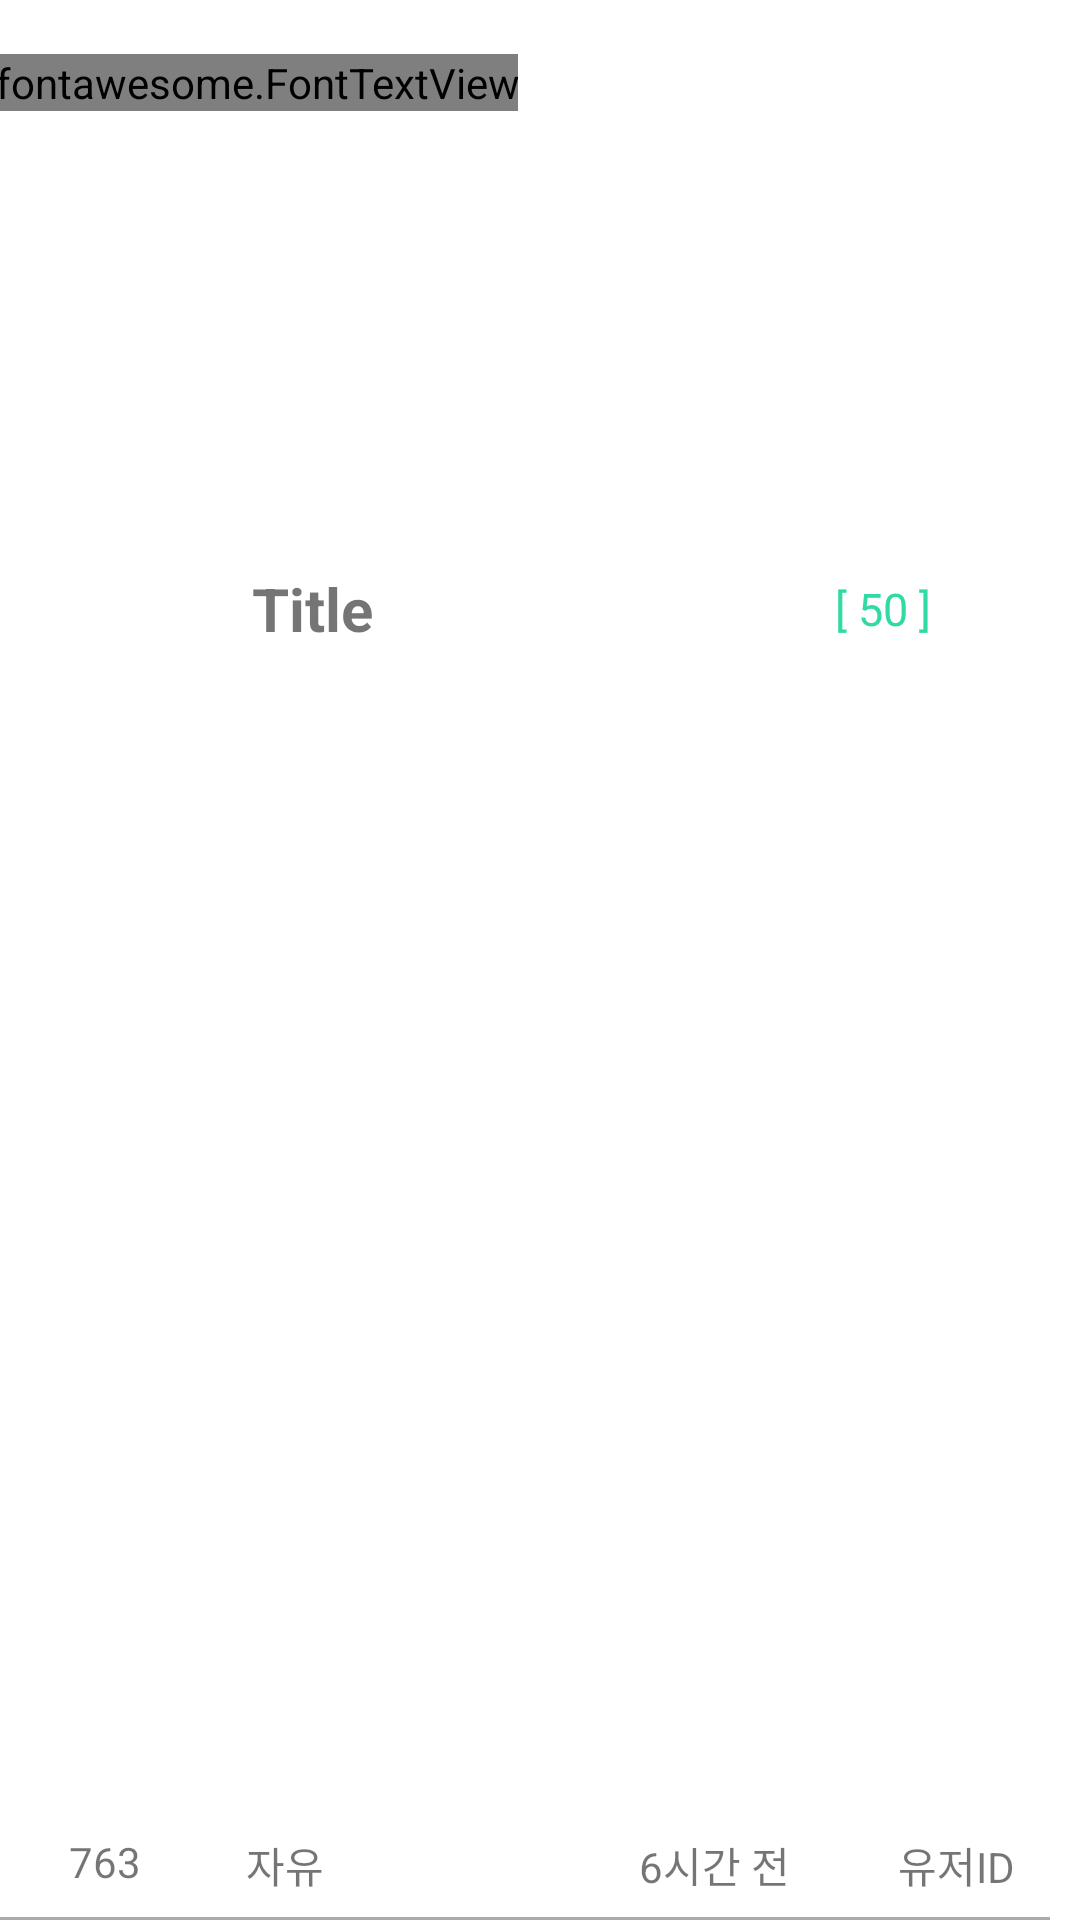

This screen was rendered from an Android layout file. Write that file and the resources it references.
<!-- AndroidManifest.xml: application theme Theme.Javagg -->
<!-- res/layout/communitypost_item.xml -->
<?xml version="1.0" encoding="utf-8"?>
<androidx.constraintlayout.widget.ConstraintLayout xmlns:android="http://schemas.android.com/apk/res/android"
    xmlns:app="http://schemas.android.com/apk/res-auto"
    xmlns:tools="http://schemas.android.com/tools"
    android:layout_width="match_parent"
    android:layout_height="90dp"
    android:paddingRight="10dp">

    <info.androidhive.fontawesome.FontTextView
        android:id="@+id/ftv_likebtn"
        android:layout_width="wrap_content"
        android:layout_height="wrap_content"
        android:layout_marginTop="18dp"
        android:text="@string/fa_caret_up_solid"

        android:textColor="@android:color/darker_gray"
        android:textSize="35dp"
        app:layout_constraintEnd_toStartOf="@+id/guideline2"
        app:layout_constraintHorizontal_bias="0.508"
        app:layout_constraintStart_toStartOf="parent"
        app:layout_constraintTop_toTopOf="parent"
        app:solid_icon="true" />

    <TextView
        android:id="@+id/tv_reply_likecount"
        android:layout_width="70dp"
        android:layout_height="wrap_content"
        android:layout_marginBottom="10dp"
        android:gravity="center"
        android:text="763"
        app:layout_constraintBottom_toBottomOf="parent"

        app:layout_constraintEnd_toStartOf="@+id/guideline2"
        app:layout_constraintHorizontal_bias="0.0"
        app:layout_constraintStart_toStartOf="parent" />

    <TextView
        android:id="@+id/tv_title"
        android:layout_width="wrap_content"
        android:layout_height="wrap_content"
        android:layout_marginStart="84dp"
        android:ems="8"
        android:maxLines="1"
        android:ellipsize="end"
        android:text="Title"
        android:textSize="20dp"
        android:textStyle="bold"
        app:layout_constraintBottom_toBottomOf="@+id/tv_postkinds"
        app:layout_constraintStart_toStartOf="parent"
        app:layout_constraintTop_toTopOf="parent"
        app:layout_constraintVertical_bias="0.313" />

    <TextView
        android:id="@+id/tv_postkinds"
        android:layout_width="wrap_content"
        android:layout_height="wrap_content"
        android:layout_marginStart="12dp"
        android:layout_marginBottom="8dp"
        android:text="자유"
        app:layout_constraintBottom_toBottomOf="parent"
        app:layout_constraintStart_toEndOf="@+id/tv_reply_likecount" />

    <TextView
        android:id="@+id/tv_posthoursago"
        android:layout_width="wrap_content"
        android:layout_height="wrap_content"
        android:layout_marginEnd="36dp"
        android:text="6시간 전"
        app:layout_constraintEnd_toStartOf="@+id/tv_postusername"
        app:layout_constraintTop_toTopOf="@+id/tv_postkinds" />

    <TextView
        android:id="@+id/tv_postusername"
        android:layout_width="wrap_content"
        android:layout_height="wrap_content"
        android:ems="5"
        android:maxLines="1"
        android:ellipsize="end"
        android:text="유저ID"
        app:layout_constraintEnd_toStartOf="@+id/guideline3"
        app:layout_constraintTop_toTopOf="@+id/tv_posthoursago" />

    <View
        android:id="@+id/view3"
        android:layout_width="match_parent"
        android:layout_height="1dp"
        android:background="@android:color/darker_gray"
        app:layout_constraintBottom_toBottomOf="parent"
        app:layout_constraintStart_toStartOf="parent" />

    <androidx.constraintlayout.widget.Guideline
        android:id="@+id/guideline2"
        android:layout_width="wrap_content"
        android:layout_height="wrap_content"
        android:orientation="vertical"
        app:layout_constraintGuide_begin="70dp" />

    <androidx.constraintlayout.widget.Guideline
        android:id="@+id/guideline3"
        android:layout_width="wrap_content"
        android:layout_height="wrap_content"
        android:orientation="vertical"
        app:layout_constraintGuide_begin="381dp" />


    <TextView
        android:id="@+id/tv_reply_ccccount"
        android:layout_width="wrap_content"
        android:layout_height="wrap_content"
        android:layout_marginStart="5dp"
        android:text="[ 50 ]"
        android:textColor="#30DAA4"
        android:textSize="15dp"
        app:layout_constraintBottom_toBottomOf="@+id/tv_title"
        app:layout_constraintStart_toEndOf="@+id/tv_title"
        app:layout_constraintTop_toTopOf="@+id/tv_title" />


</androidx.constraintlayout.widget.ConstraintLayout>
<!-- resources referenced by this layout -->
<resources>
  <style name="Theme.Javagg" parent="Theme.MaterialComponents.Light.NoActionBar">
          
          <item name="colorPrimary">@color/purple_500</item>
          <item name="colorPrimaryVariant">@color/purple_700</item>
          <item name="colorOnPrimary">@color/white</item>
          
          <item name="colorSecondary">@color/teal_200</item>
          <item name="colorSecondaryVariant">@color/teal_700</item>
          <item name="colorOnSecondary">@color/black</item>
          
          <item name="android:statusBarColor" tools:targetApi="l">?attr/colorPrimaryVariant</item>
          
      </style>
  <color name="purple_500">#FF6200EE</color>
  <color name="purple_700">#FF3700B3</color>
  <color name="white">#FFFFFFFF</color>
  <color name="teal_200">#FF03DAC5</color>
  <color name="teal_700">#FF018786</color>
  <color name="black">#FF000000</color>
</resources>
